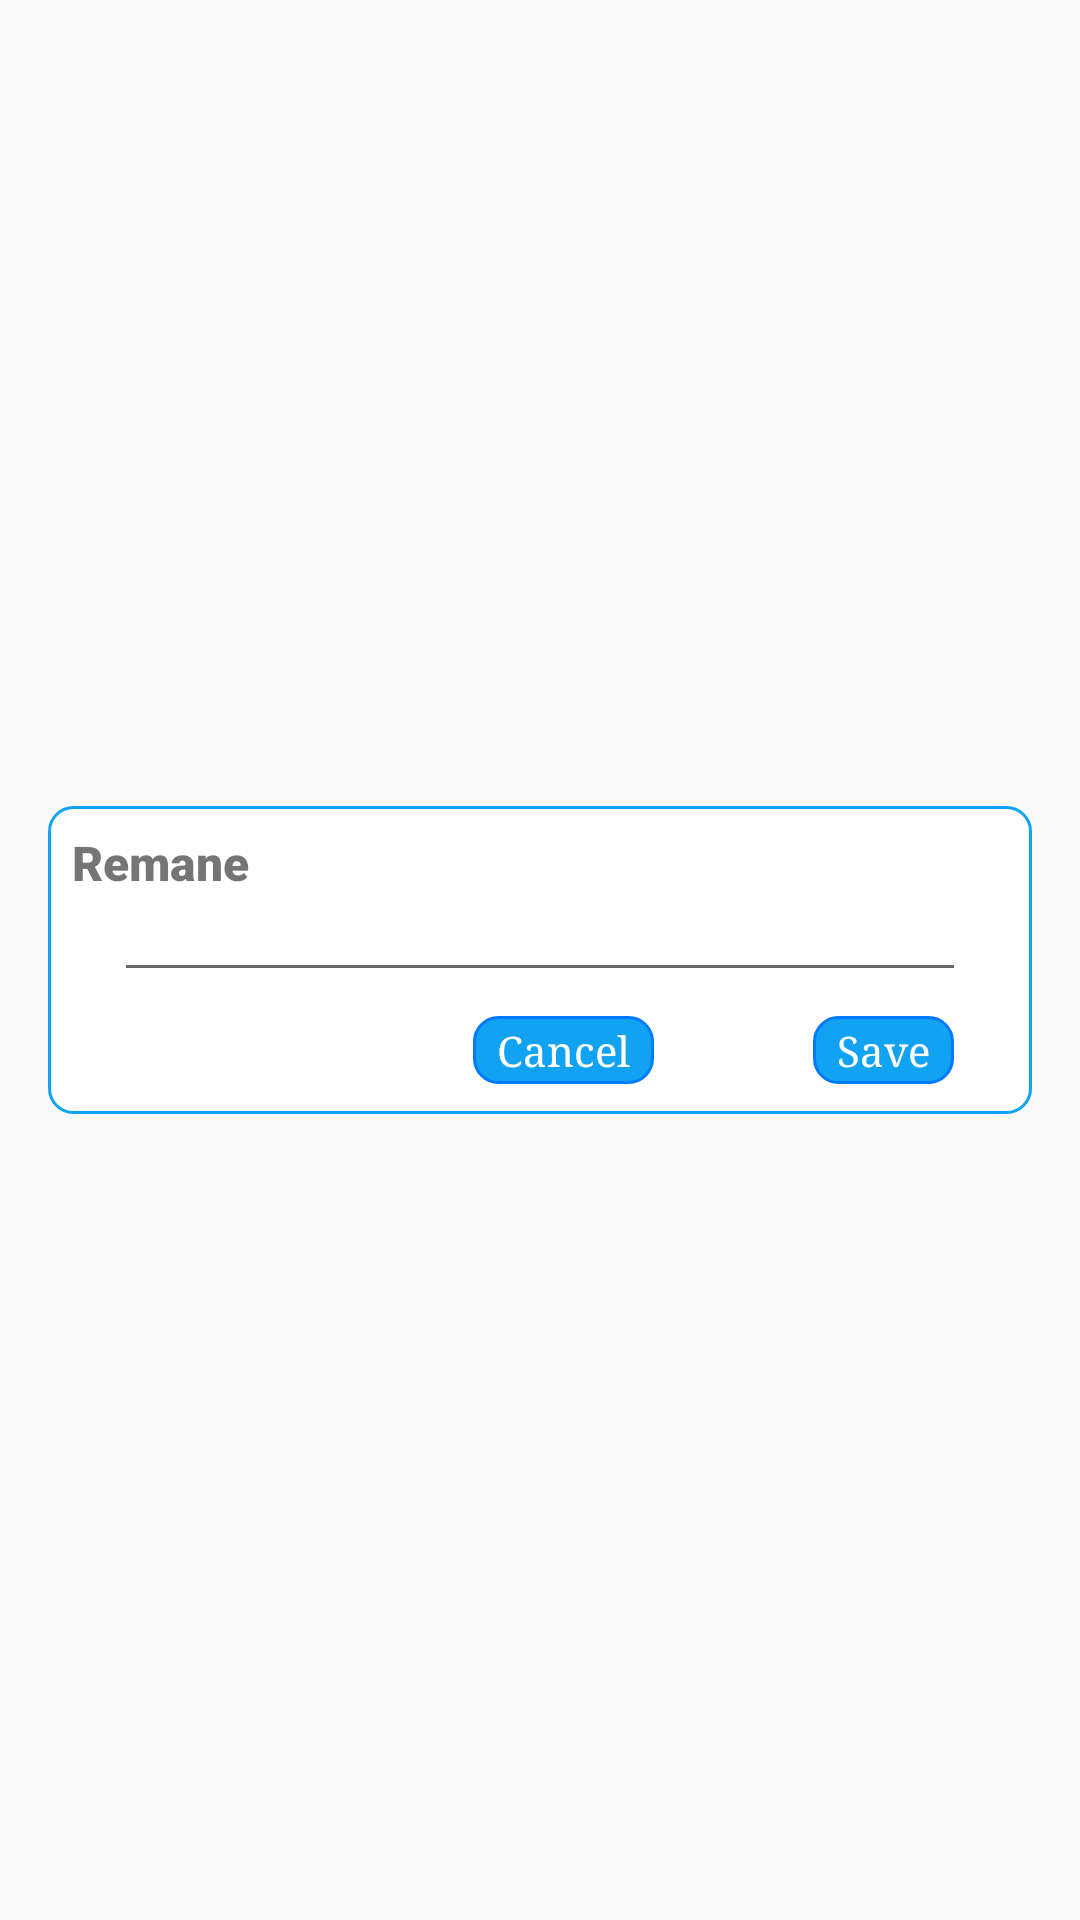

Produce the Android XML layout that renders to this screen, including the resource entries it uses.
<!-- AndroidManifest.xml: application theme AppTheme.NoActionBar -->
<!-- res/layout/dialog_remane.xml -->
<?xml version="1.0" encoding="utf-8"?>
<RelativeLayout
    xmlns:android="http://schemas.android.com/apk/res/android"
    android:layout_width="match_parent"
    android:layout_height="match_parent">
    <RelativeLayout
        android:layout_width="wrap_content"
        android:layout_height="wrap_content"
        android:layout_centerInParent="true"
        android:layout_marginLeft="16dp"
        android:layout_marginRight="16dp"
        android:background="@drawable/background_dialog_change_item">

        <TextView
            android:layout_width="match_parent"
            android:layout_height="wrap_content"
            android:id="@+id/tv_title_remane"
            android:text="Remane"
            android:textSize="@dimen/size_title"
            android:fontFamily="sans-serif-black"
            android:layout_marginLeft="8dp"
            android:layout_marginTop="8dp" />
        <RelativeLayout
            android:layout_width="match_parent"
            android:layout_height="wrap_content"
            android:id="@+id/rlListOption"
            android:layout_below="@+id/tv_status"
            android:layout_marginTop="24dp"
            android:layout_marginLeft="22dp">

            <EditText
                android:id="@+id/edt_input"
                android:layout_width="match_parent"
                android:layout_height="wrap_content"
                android:layout_marginRight="22dp"
                android:ellipsize="none"
                android:fontFamily="serif"
                android:selectAllOnFocus="true"
                android:singleLine="true"
                android:textSize="16sp" />

            <TextView
                android:layout_width="wrap_content"
                android:layout_height="wrap_content"
                android:id="@+id/tv_cancel"
                android:layout_below="@+id/edt_input"
                android:layout_alignRight="@id/tv_save"
                android:text="Cancel"
                android:focusableInTouchMode="true"
                android:textColor="@color/colorWhite"
                android:background="@drawable/bg_button"
                android:layout_marginTop="8dp"
                android:layout_marginBottom="10dp"
                android:layout_marginRight="100dp"
                android:paddingTop="2dp"
                android:paddingBottom="2dp"
                android:paddingLeft="8dp"
                android:paddingRight="8dp"
                android:fontFamily="serif"/>
            <TextView
                android:layout_width="wrap_content"
                android:layout_height="wrap_content"
                android:id="@+id/tv_save"
                android:layout_below="@+id/edt_input"
                android:text="Save"
                android:focusableInTouchMode="true"
                android:layout_alignParentRight="true"
                android:textColor="@color/colorWhite"
                android:background="@drawable/bg_button"
                android:layout_marginTop="8dp"
                android:layout_marginBottom="10dp"
                android:layout_marginRight="26dp"
                android:paddingTop="2dp"
                android:paddingBottom="2dp"
                android:paddingLeft="8dp"
                android:paddingRight="8dp"
                android:fontFamily="serif"/>

        </RelativeLayout>
    </RelativeLayout>

</RelativeLayout>
<!-- resources referenced by this layout -->
<resources>
  <color name="colorWhite">#FFFFFF</color>
  <dimen name="size_title">16dp</dimen>
  <!-- drawable background_dialog_change_item (drawable) -->
  <?xml version="1.0" encoding="utf-8"?>
  <shape xmlns:android="http://schemas.android.com/apk/res/android"
      android:shape="rectangle">
      <corners android:radius="8dp"/>
  
      <stroke android:width="1dp"
          android:color="@color/colorPrimary"/>
  
      <solid android:color="@color/colorWhite"/>
  </shape>
  <!-- drawable bg_button (drawable) -->
  <?xml version="1.0" encoding="utf-8"?>
  <shape xmlns:android="http://schemas.android.com/apk/res/android">
      <corners android:radius="8dp"/>
      <stroke android:color="@color/colorPrimaryDark" android:width="1dp"/>
      <solid android:color="@color/colorPrimary"/>
  </shape>
  <style name="AppTheme.NoActionBar">
          <item name="windowActionBar">false</item>
          <item name="windowNoTitle">true</item>
      </style>
  <color name="colorPrimary">#11A3F2</color>
  <color name="colorPrimaryDark">#007AFF</color>
</resources>
